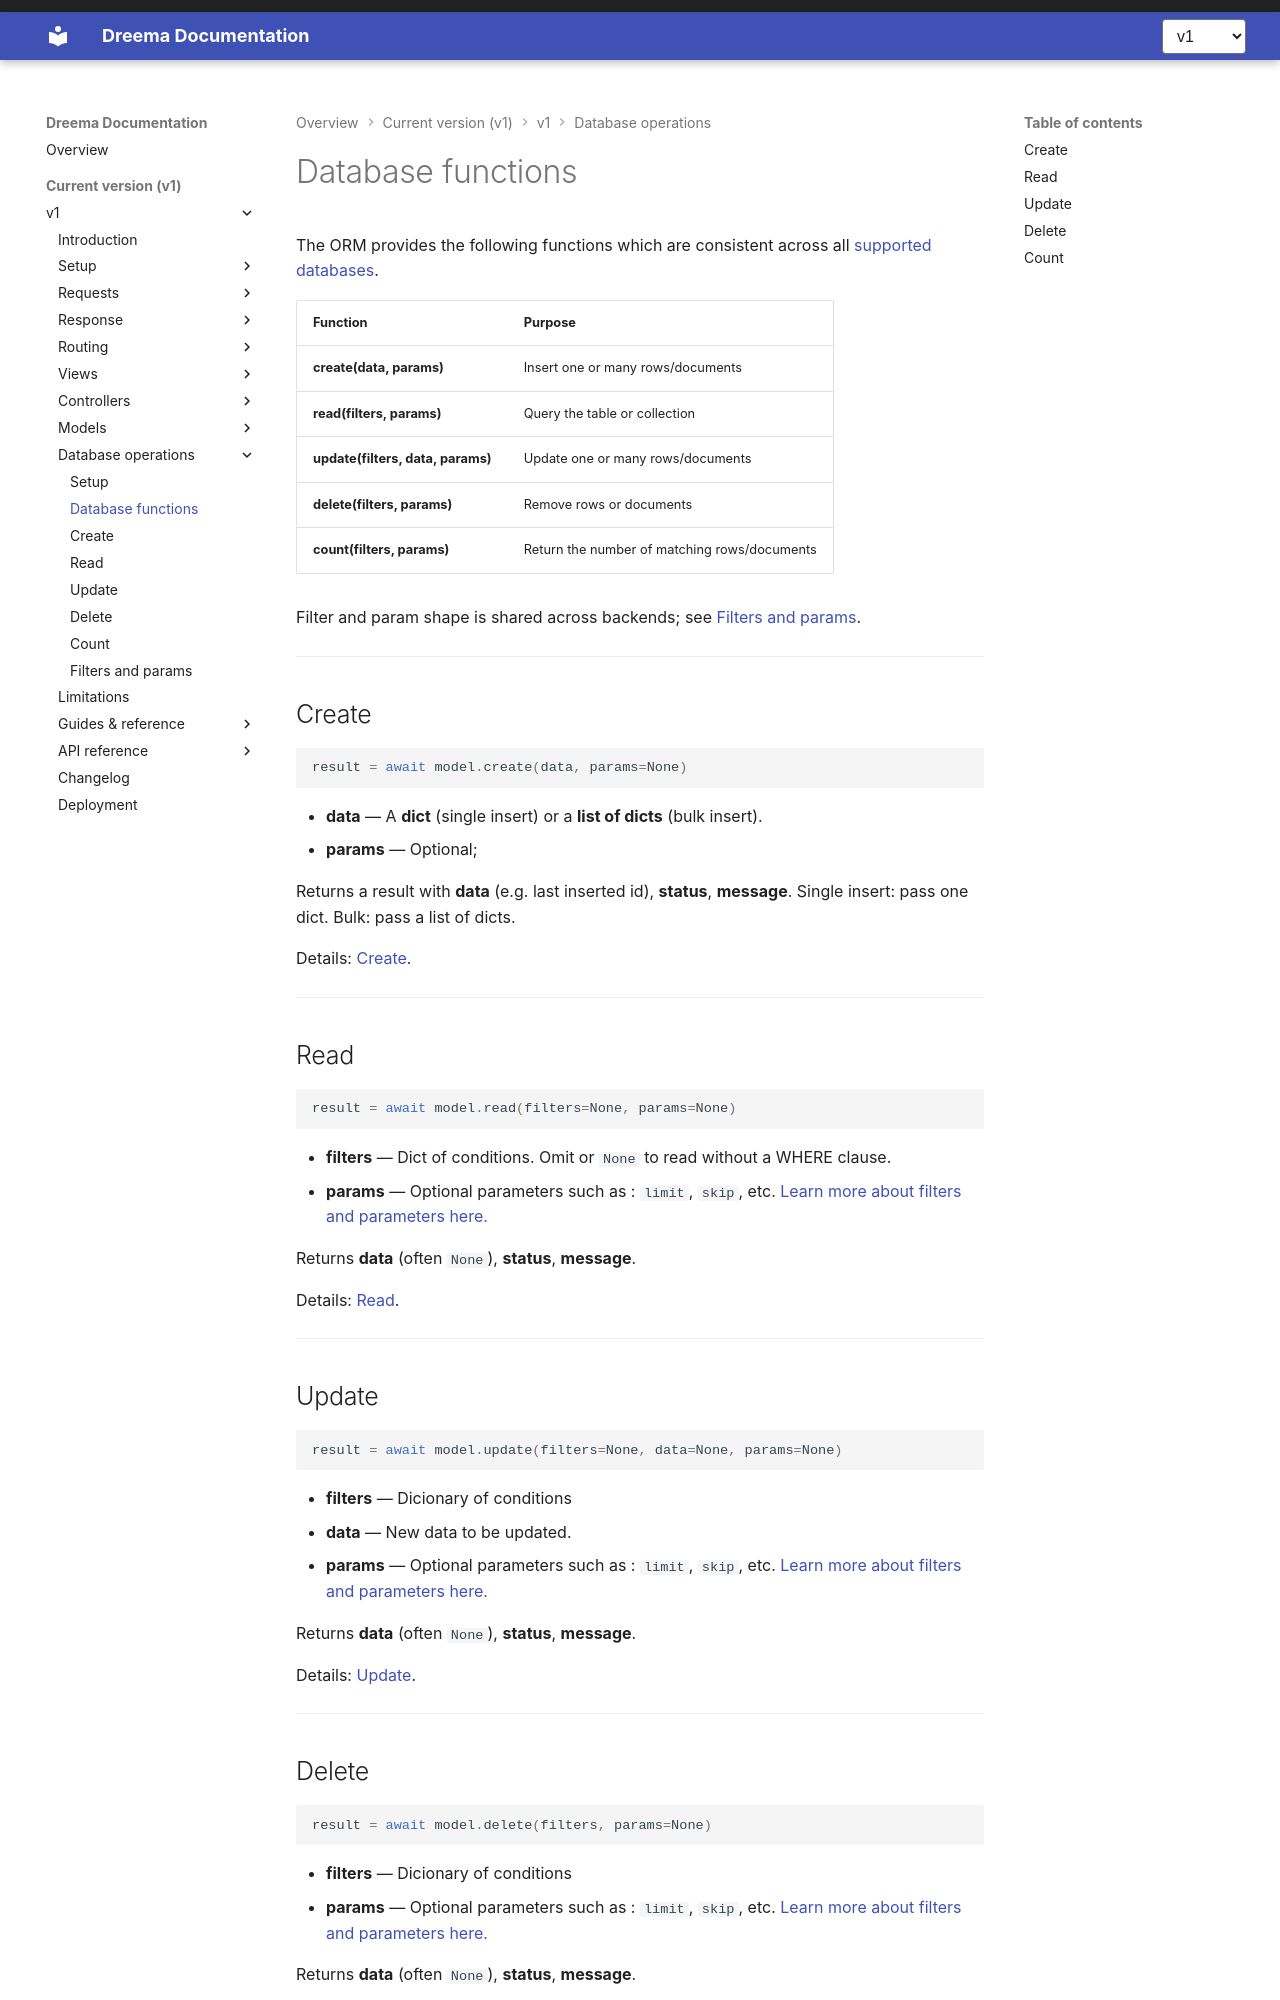

repository: dreem-projects/dq-docs · page: v1/database/database-functions/index.html · generator: mkdocs

# Database functions

The ORM provides the following functions which are consistent across all [supported databases](../getting-started/supported-databases.md).

| Function                          | Purpose                                      |
| --------------------------------- | -------------------------------------------- |
| **create(data, params)**          | Insert one or many rows/documents            |
| **read(filters, params)**         | Query the table or collection                |
| **update(filters, data, params)** | Update one or many rows/documents            |
| **delete(filters, params)**       | Remove rows or documents                     |
| **count(filters, params)**        | Return the number of matching rows/documents |

Filter and param shape is shared across backends; see [Filters and params](filters-and-params.md).

---

## Create

```python
result = await model.create(data, params=None)
```

- **data** — A **dict** (single insert) or a **list of dicts** (bulk insert).
- **params** — Optional;

Returns a result with **data** (e.g. last inserted id), **status**, **message**. Single insert: pass one dict. Bulk: pass a list of dicts.

Details: [Create](create.md).

---

## Read

```python
result = await model.read(filters=None, params=None)
```

- **filters** — Dict of conditions. Omit or `None` to read without a WHERE clause.
- **params** — Optional parameters such as : `limit`, `skip`, etc.
  [Learn more about filters and parameters here.](filters-and-params.md)

  Returns **data** (often `None`), **status**, **message**.

  Details: [Read](read.md).

---

## Update

```python
result = await model.update(filters=None, data=None, params=None)
```

- **filters** — Dicionary of conditions
- **data** — New data to be updated.
- **params** — Optional parameters such as : `limit`, `skip`, etc.
  [Learn more about filters and parameters here.](filters-and-params.md)

  Returns **data** (often `None`), **status**, **message**.

Details: [Update](update.md).

---
